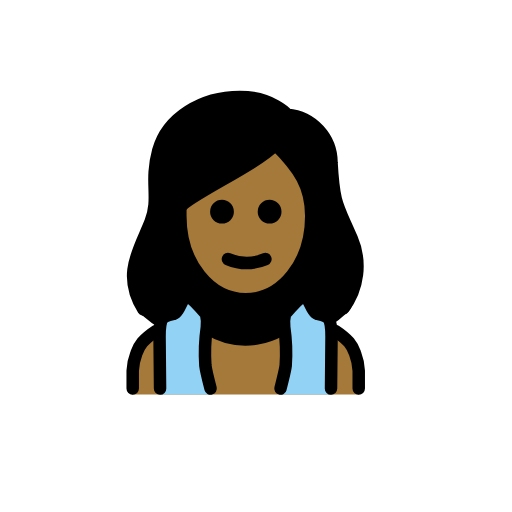
t = 0.00 s
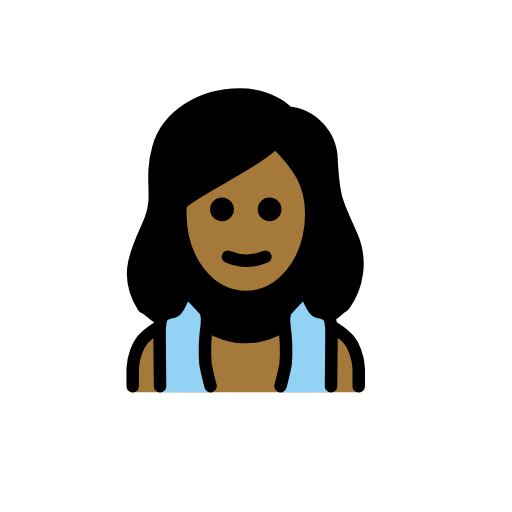
t = 0.48 s
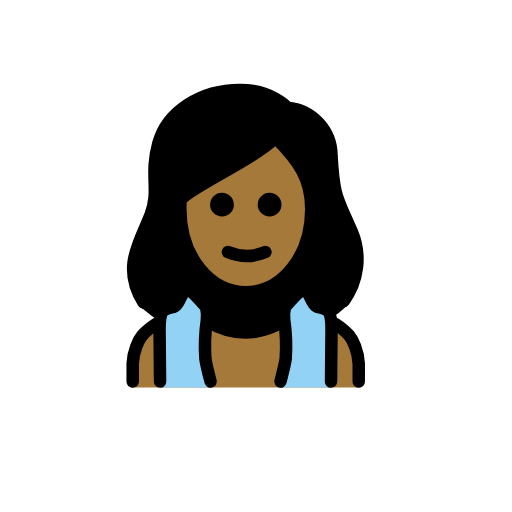
t = 1.43 s
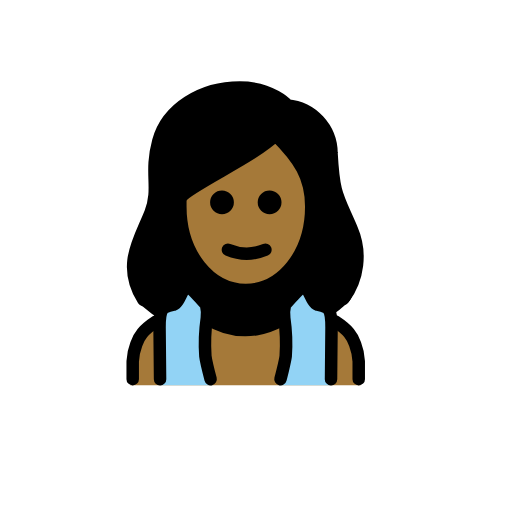
t = 1.90 s
t = 2.38 s: frame unchanged from t = 1.43 s, image omitted
t = 3.33 s: frame unchanged from t = 0.48 s, image omitted

The animated SVG that drew these frames (rendered in a browser with its animation timeline set to each time). Animation: 1 SMIL element (animateTransform=1); one cycle of 3.80 s, repeats indefinitely.

<?xml version='1.0' encoding='utf-8'?>
<svg xmlns="http://www.w3.org/2000/svg" id="emoji" viewBox="-5 -5 82 82" width="200" height="200" role="img">
  <title>OpenMoji: woman in steamy room: medium-dark skin tone</title><g><g id="hair">
    <path fill="#000000" d="M21.2176,47.98a23.37,23.37,0,0,1-3.7511-2.7264c.0991-.0238-2.427-9.2257,1.1373-13.3524a5.0455,5.0455,0,0,0,1.0486-2.0019,13.024,13.024,0,0,0,.7626-5.72,20.4231,20.4231,0,0,1,.5719-5.91c1.2393-4.5757,6.1963-7.8168,12.1066-7.8168a9.2646,9.2646,0,0,1,6.8635,2.5738.8657.8657,0,0,0,.6673.286c3.5271.286,7.15,3.2411,7.15,6.7682.2859,5.72.7626,6.8636,2.1925,10.0094.1668.3755.3336.7321.5,1.0876l.143.3032c.1669.3555.3337.7121.5005,1.0876,2.5738,4.48.7626,11.7253-.3813,12.3926a21.6989,21.6989,0,0,1-3.0371,2.3841l-.1335-1.5214-3.38-2.8713s-3.4442.4319-3.4442,4.7216l-.0076,2.7549a26.3227,26.3227,0,0,1-12.4869.2927l-.0076-3.0476c0-4.29-3.4442-4.7216-3.4442-4.7216l-3.38,2.8713Zm-3.7511-2.7264-.0067-.0066Zm7.1429-17.1655v.9533c0,7.2448,4.385,12.9644,10.0093,12.9644S44.628,36.286,44.628,29.0412c0-4.48-1.7158-7.15-5.0523-10.5814a57.3022,57.3022,0,0,1-8.5794,5.529C28.5178,25.3234,24.9907,27.3252,24.6094,28.0879Z" />
  </g>
  <g id="skin">
    <path fill="#a57939" d="M24.4516,28.1556v.9532c0,7.2449,4.3851,12.9645,10.0094,12.9645S44.47,36.3537,44.47,29.1088c0-4.48-1.7159-7.1495-5.0523-10.5813a57.31,57.31,0,0,1-8.5794,5.529C28.36,25.3911,24.833,27.393,24.4516,28.1556Z" />
    <path fill="#a57939" d="M52.9544,58.1836a.9006.9006,0,0,1-.9532-.9533v-2.86c0-4.29-4.29-8.3888-8.2935-8.5794-5.91,4.7663-11.9159,4.7663-17.8261,0-4.0038.1906-9.2468,4.29-9.2468,8.5794v2.86a.9006.9006,0,0,1-.9532.9533" />
  </g>
  <g id="color">
    <path fill="#92d3f5" d="M29,58.1836s-.9094-3.6072-.9094-4.1791l-.0162-6.263c0-4.29-3.4442-4.7216-3.4442-4.7216l-3.38,2.8713-.734,8.3554.13,3.937Z" />
    <path fill="#92d3f5" d="M39.6506,58.1836s.9094-3.6072.9094-4.1791l.0162-6.263c0-4.29,3.4442-4.7216,3.4442-4.7216l3.38,2.8713.734,8.3554-.13,3.937Z" />
  </g>
  <g id="line">
    <path fill="none" stroke="#000" stroke-linecap="round" stroke-linejoin="round" stroke-width="2" d="M20.6347,57.2294l-.08-8.2906c0-.9552.0782-2.6339.713-3.1639a5.2776,5.2776,0,0,1,1.5729-.5015c.9009-.3145,1.3842-2.7635,2.0982-2.8683.5786-.0849,2.9208,2.7635,3.0638,2.9a6.0315,6.0315,0,0,1,.1153,2.1678,28.1171,28.1171,0,0,0-.2259,6.0561c.1.8789.837,3.7006.837,3.7006" />
    <path fill="none" stroke="#000" stroke-linecap="round" stroke-linejoin="round" stroke-width="2" d="M48.0149,57.2294l.08-8.2906c0-.9552-.0781-2.6339-.713-3.1639a5.2776,5.2776,0,0,0-1.5729-.5015c-.9008-.3145-1.3841-2.7635-2.0982-2.8683-.5786-.0849-2.9208,2.7635-3.0638,2.9a6.0315,6.0315,0,0,0-.1153,2.1678,28.1171,28.1171,0,0,1,.2259,6.0561c-.1.8789-.8369,3.7006-.8369,3.7006" />
    <path fill="none" stroke="#000000" stroke-linecap="round" stroke-linejoin="round" stroke-width="2" d="M31.506,36.5a7.7957,7.7957,0,0,0,6,0" />
    <path fill="#000000" d="M40.0855,28.9065A1.9066,1.9066,0,1,1,38.179,27a1.9122,1.9122,0,0,1,1.9065,1.9065" />
    <path fill="#000000" d="M32.46,28.9065A1.9066,1.9066,0,1,1,30.553,27,1.9122,1.9122,0,0,1,32.46,28.9065" />
    <path fill="none" stroke="#000000" stroke-linejoin="round" stroke-width="2" d="M23.88,29.5855c0,7.6261,4.7663,13.3458,10.486,13.3458s10.4859-5.72,10.4859-13.3458c0-4.7664-1.9065-7.6262-5.72-11.4393-3.8131,3.8131-15.2523,8.58-15.2523,10.486Z" />
    <path fill="none" stroke="#000000" stroke-linecap="round" stroke-linejoin="round" stroke-width="2" d="M28.2206,47.5319A11.3883,11.3883,0,0,0,36,49.2361h0a12.3365,12.3365,0,0,0,3.9668-1.3941" />
    <path fill="none" stroke="#000000" stroke-linecap="round" stroke-linejoin="round" stroke-width="2" d="M16.2535,57.23v-2.86a8.921,8.921,0,0,1,.5752-2.7366C17.2757,50.3061,17.9355,49.3658,20,48" />
    <path fill="none" stroke="#000000" stroke-linecap="round" stroke-linejoin="round" stroke-width="2" d="M17.9694,44.5518c-3.5271-5.6243-.572-9.628,1.1439-14.0131,1.5253-4.0037-.1906-6.1962,1.2393-11.4392s6.9589-8.5794,13.06-8.5794c5.1477,0,7.6262,2.86,7.6262,2.86a7.7436,7.7436,0,0,1,7.0542,7.6261c.3813,6.8636.9532,6.8636,3.2411,12.2019a11.1874,11.1874,0,0,1-1.3346,11.1533" />
    <path fill="none" stroke="#000000" stroke-linecap="round" stroke-linejoin="round" stroke-width="2" d="M52.4525,57.23v-2.86a8.921,8.921,0,0,0-.5752-2.7366C51.43,50.3061,50.7705,49.3658,48.7056,48" />
  </g>
<animateTransform attributeName="transform" type="translate" values="0 0;0 -1.5;0 0" dur="3.8s" repeatCount="indefinite" /></g></svg>
